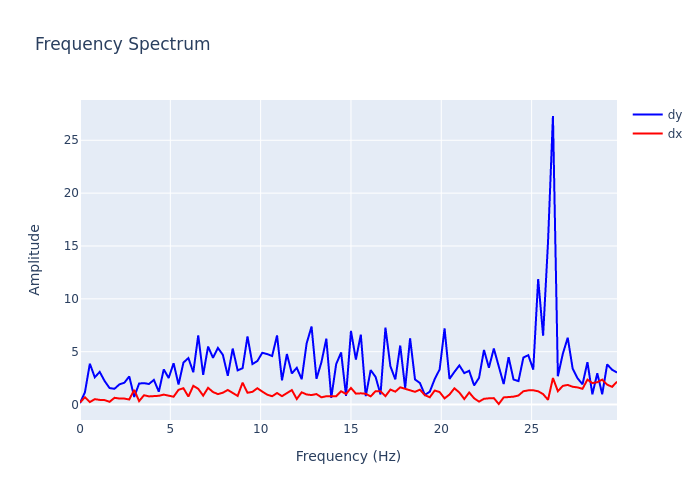

Data behind this chart, as committed beside it:
, frequency, dx, dy
0, 0.0, 0.1959, 0.1399
1, 0.2727, 0.6885, 1.162
2, 0.5455, 0.2364, 3.865
3, 0.8182, 0.5118, 2.58
4, 1.091, 0.4436, 3.089
5, 1.364, 0.4203, 2.227
6, 1.636, 0.2609, 1.562
7, 1.909, 0.6376, 1.492
8, 2.182, 0.5714, 1.91
9, 2.455, 0.5654, 2.063
10, 2.727, 0.4792, 2.662
11, 3, 1.393, 0.726
12, 3.273, 0.3287, 1.99
13, 3.545, 0.8853, 2.025
14, 3.818, 0.7713, 1.947
15, 4.091, 0.7964, 2.334
16, 4.364, 0.8296, 1.217
17, 4.636, 0.9419, 3.327
18, 4.909, 0.8473, 2.513
19, 5.182, 0.7411, 3.914
20, 5.455, 1.396, 1.892
21, 5.727, 1.544, 3.974
22, 6, 0.7521, 4.398
23, 6.273, 1.775, 3.057
24, 6.545, 1.489, 6.55
25, 6.818, 0.8451, 2.815
26, 7.091, 1.583, 5.486
27, 7.364, 1.185, 4.423
28, 7.636, 0.988, 5.355
29, 7.909, 1.123, 4.7
30, 8.182, 1.382, 2.724
31, 8.455, 1.085, 5.297
32, 8.727, 0.8176, 3.234
33, 9, 2.068, 3.438
34, 9.273, 1.117, 6.449
35, 9.545, 1.203, 3.832
36, 9.818, 1.546, 4.119
37, 10.09, 1.227, 4.897
38, 10.36, 0.936, 4.777
39, 10.64, 0.7884, 4.592
40, 10.91, 1.091, 6.543
41, 11.18, 0.7956, 2.298
42, 11.45, 1.097, 4.776
43, 11.73, 1.372, 2.949
44, 12, 0.5244, 3.476
45, 12.27, 1.158, 2.4
46, 12.55, 0.9542, 5.781
47, 12.82, 0.8994, 7.385
48, 13.09, 0.9934, 2.436
49, 13.36, 0.6856, 3.998
50, 13.64, 0.7887, 6.229
51, 13.91, 0.8035, 0.6359
52, 14.18, 0.793, 3.825
53, 14.45, 1.258, 4.927
54, 14.73, 1.003, 0.8294
55, 15, 1.572, 6.968
56, 15.27, 1.033, 4.263
57, 15.55, 1.064, 6.614
58, 15.82, 1.022, 0.794
59, 16.09, 0.7759, 3.261
... 50 more rows
